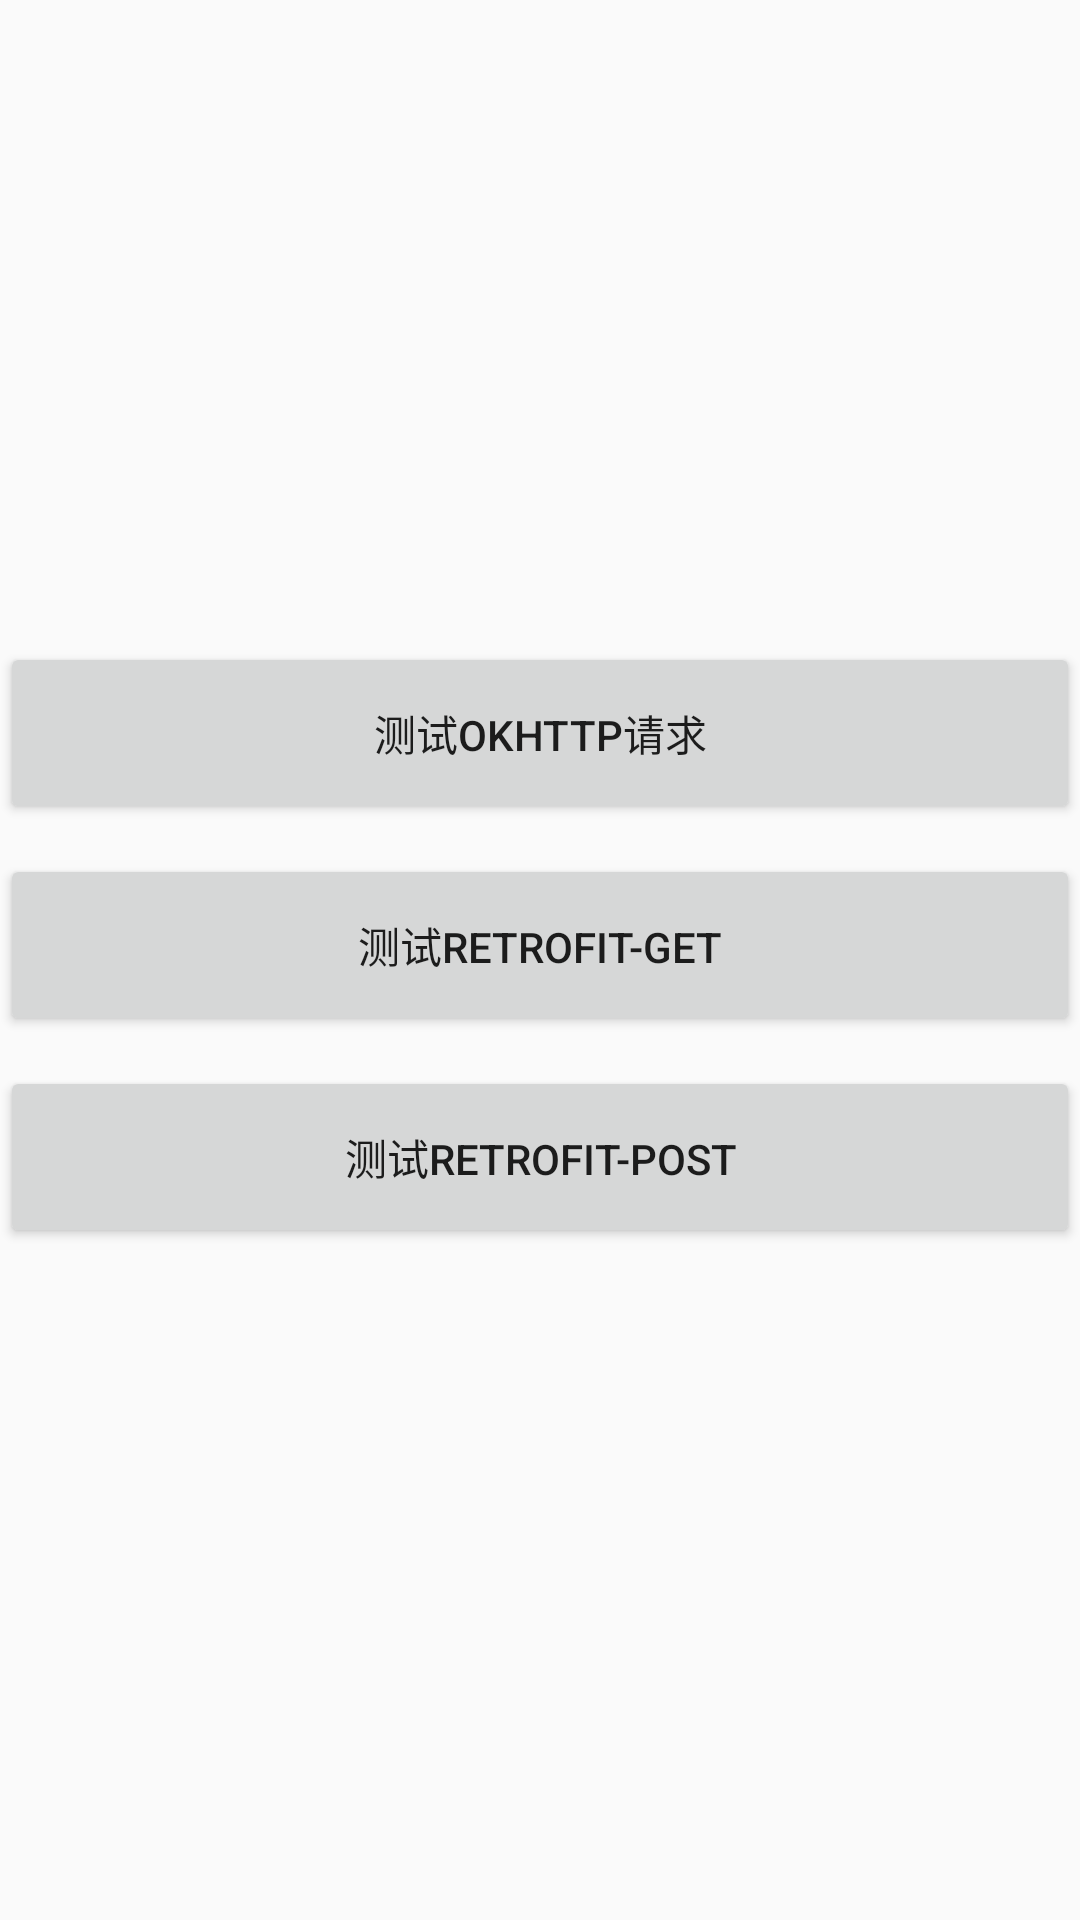

This screen was rendered from an Android layout file. Write that file and the resources it references.
<!-- AndroidManifest.xml: application theme Theme.XiaomiWidgetTest -->
<!-- res/layout/activity_network.xml -->
<?xml version="1.0" encoding="utf-8"?>
<LinearLayout xmlns:android="http://schemas.android.com/apk/res/android"
    xmlns:app="http://schemas.android.com/apk/res-auto"
    xmlns:tools="http://schemas.android.com/tools"
    android:layout_width="match_parent"
    android:layout_height="match_parent"
    tools:context=".NetworkActivity"
    android:orientation="vertical"
    android:gravity="center">
    <Button
        android:id="@+id/btn_test1"
        android:layout_width="match_parent"
        android:layout_height="wrap_content"
        android:padding="20dp"
        android:layout_marginBottom="10dp"
        android:text="测试okhttp请求"/>
    <Button
        android:id="@+id/btn_test2"
        android:layout_width="match_parent"
        android:layout_height="wrap_content"
        android:padding="20dp"
        android:layout_marginBottom="10dp"
        android:text="测试retrofit-GET"/>
    <Button
        android:id="@+id/btn_test3"
        android:layout_width="match_parent"
        android:layout_height="wrap_content"
        android:padding="20dp"
        android:layout_marginBottom="10dp"
        android:text="测试retrofit-POST"/>
</LinearLayout>
<!-- resources referenced by this layout -->
<resources>
  <style name="Theme.XiaomiWidgetTest" parent="Theme.AppCompat.DayNight.NoActionBar">
          
          <item name="colorPrimary">@color/purple_500</item>
          <item name="colorPrimaryVariant">@color/purple_700</item>
          <item name="colorOnPrimary">@color/white</item>
          
          <item name="colorSecondary">@color/teal_200</item>
          <item name="colorSecondaryVariant">@color/teal_700</item>
          <item name="colorOnSecondary">@color/black</item>
          
          <item name="android:statusBarColor" tools:targetApi="l">?attr/colorPrimaryVariant</item>
          
  
          <item name="android:windowFullscreen">true</item>
      </style>
  <color name="purple_500">#FF6200EE</color>
  <color name="purple_700">#FF3700B3</color>
  <color name="white">#FFFFFFFF</color>
  <color name="teal_200">#FF03DAC5</color>
  <color name="teal_700">#FF018786</color>
  <color name="black">#FF000000</color>
</resources>
